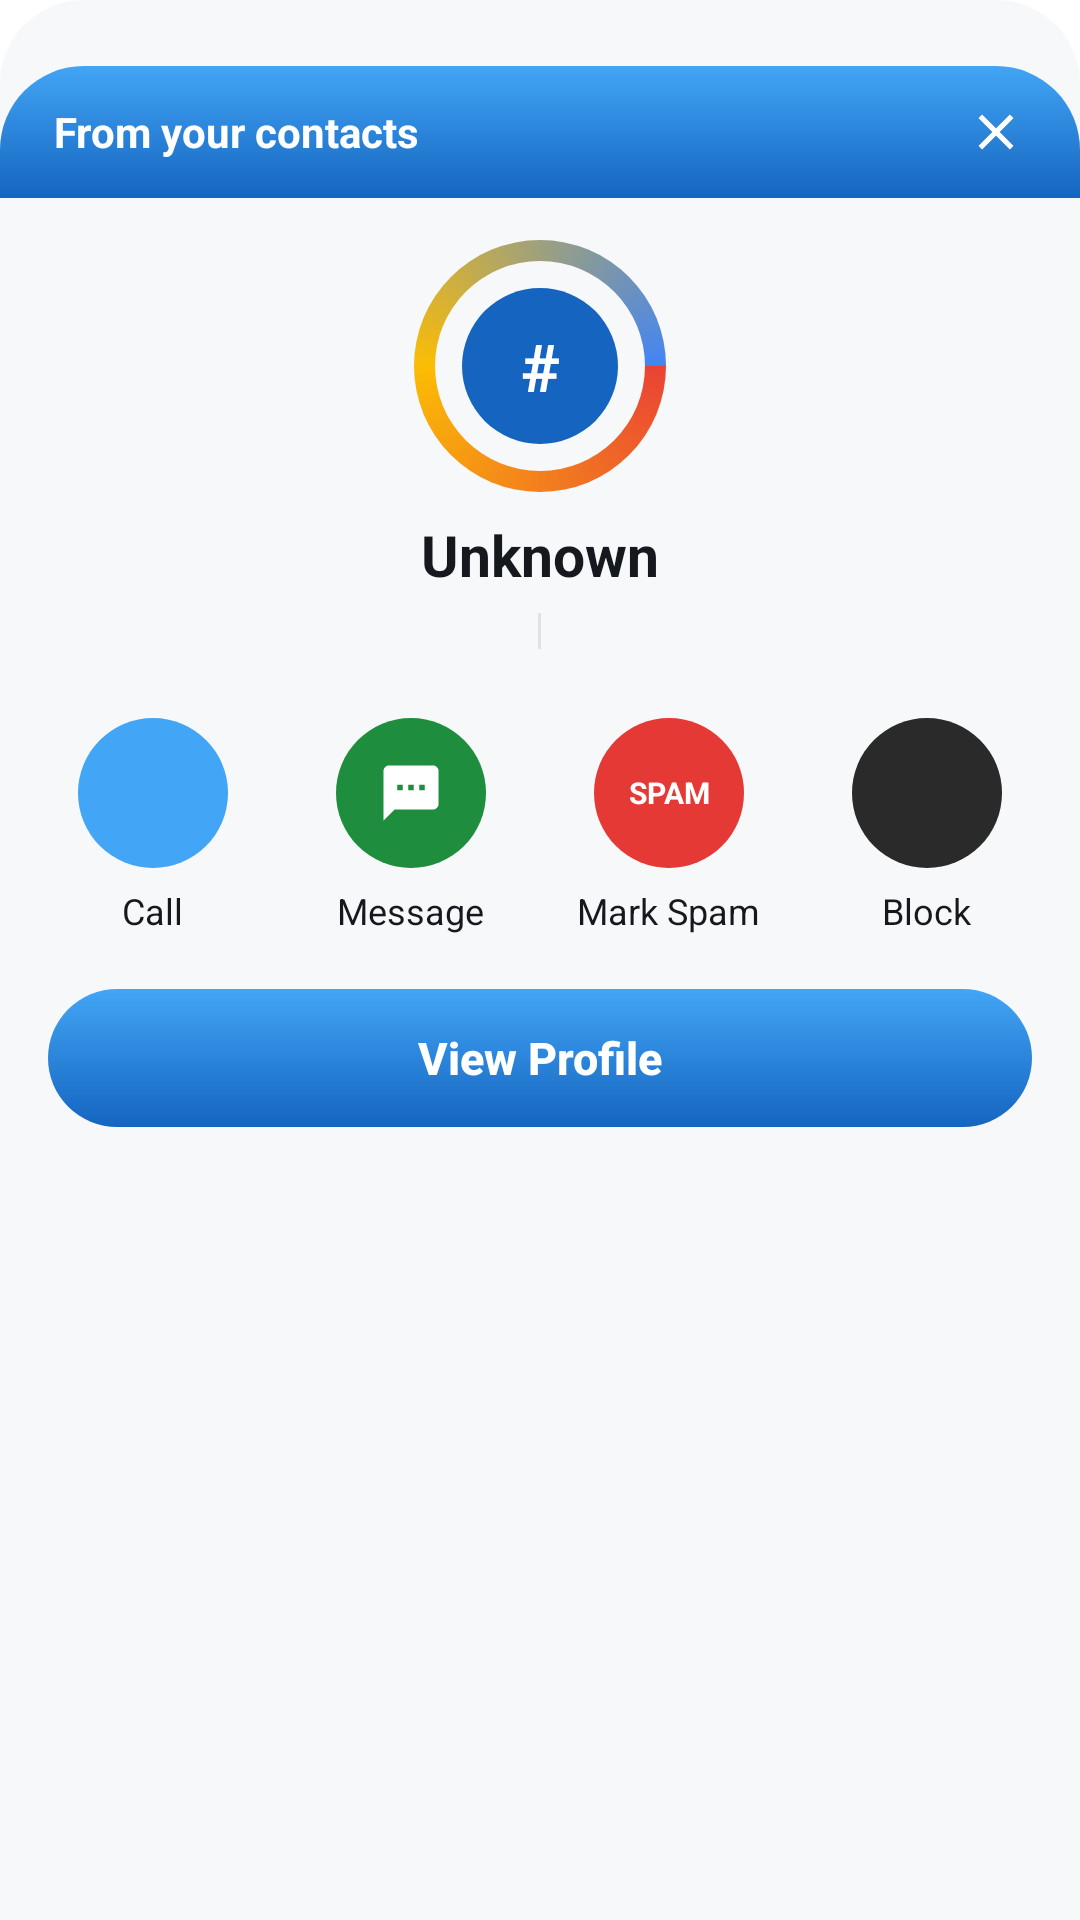

Produce the Android XML layout that renders to this screen, including the resource entries it uses.
<!-- AndroidManifest.xml: application theme AppTheme -->
<!-- res/layout/overlay_call_popup.xml -->
<?xml version="1.0" encoding="utf-8"?>
<LinearLayout xmlns:android="http://schemas.android.com/apk/res/android" android:orientation="vertical" android:background="@drawable/bg_bottom_sheet" android:paddingBottom="16.0dip" android:layout_width="fill_parent" android:layout_height="wrap_content">
    <View android:background="@drawable/bg_handle" android:layout_width="40.0dip" android:layout_height="4.0dip" android:layout_marginTop="10.0dip" android:layout_marginBottom="8.0dip" android:layout_gravity="center_horizontal" />
    <LinearLayout android:orientation="horizontal" android:background="@drawable/bg_overlay_header" android:paddingLeft="18.0dip" android:paddingRight="18.0dip" android:paddingTop="12.0dip" android:paddingBottom="12.0dip" android:gravity="center_vertical" android:layout_width="fill_parent" android:layout_height="wrap_content">
        <TextView android:textSize="14.0sp" android:textStyle="bold" android:textColor="#ffffffff" android:id="@+id/overlay_source" android:layout_width="0.0dip" android:layout_height="wrap_content" android:layout_weight="1.0" android:text="@string/from_contacts" />
        <ImageView android:layout_width="20.0dip" android:layout_height="20.0dip" android:tint="#ffffffff" android:id="@+id/overlay_close" android:src="@drawable/ic_close" android:contentDescription="@string/cancel" />
    </LinearLayout>
    <FrameLayout android:layout_width="84.0dip" android:layout_height="84.0dip" android:layout_marginTop="14.0dip" android:layout_gravity="center_horizontal">
        <View android:background="@drawable/bg_avatar_ring_multi" android:layout_width="fill_parent" android:layout_height="fill_parent" />
        <TextView android:textSize="22.0sp" android:textStyle="bold" android:textColor="#ffffffff" android:gravity="center" android:id="@+id/overlay_avatar" android:background="@drawable/bg_avatar_blue" android:layout_width="52.0dip" android:layout_height="52.0dip" android:layout_gravity="center" android:text="#" />
    </FrameLayout>
    <TextView android:textSize="19.0sp" android:textStyle="bold" android:textColor="#ff15181c" android:gravity="center" android:id="@+id/overlay_name" android:layout_width="fill_parent" android:layout_height="wrap_content" android:layout_marginTop="8.0dip" android:text="@string/unknown_caller" />
    <LinearLayout android:orientation="horizontal" android:gravity="center" android:layout_width="fill_parent" android:layout_height="wrap_content" android:layout_marginTop="4.0dip">
        <TextView android:textSize="13.0sp" android:textColor="#ff5b616a" android:id="@+id/overlay_number" android:layout_width="wrap_content" android:layout_height="wrap_content" android:text="" />
        <View android:background="#33888888" android:layout_width="1.0dip" android:layout_height="12.0dip" android:layout_marginLeft="8.0dip" android:layout_marginRight="8.0dip" />
        <TextView android:textSize="13.0sp" android:textColor="#ff5b616a" android:id="@+id/overlay_time" android:layout_width="wrap_content" android:layout_height="wrap_content" android:text="" />
    </LinearLayout>
    <LinearLayout android:orientation="horizontal" android:paddingLeft="8.0dip" android:paddingRight="8.0dip" android:layout_width="fill_parent" android:layout_height="wrap_content" android:layout_marginTop="16.0dip">
        <LinearLayout android:orientation="vertical" android:gravity="center" android:id="@+id/overlayCall" android:layout_width="0.0dip" android:layout_height="wrap_content" android:layout_weight="1.0" android:background="?android:selectableItemBackground" android:padding="4.0dip">
            <FrameLayout android:layout_width="50.0dip" android:layout_height="50.0dip">
                <View android:background="@drawable/bg_action_blue" android:layout_width="fill_parent" android:layout_height="fill_parent" />
                <ImageView android:layout_width="22.0dip" android:layout_height="22.0dip" android:tint="#ffffffff" android:src="@drawable/ic_call" android:layout_gravity="center" android:contentDescription="Call" />
            </FrameLayout>
            <TextView android:textSize="12.0sp" android:textColor="#ff15181c" android:layout_width="wrap_content" android:layout_height="wrap_content" android:layout_marginTop="6.0dip" android:text="Call" />
        </LinearLayout>
        <LinearLayout android:orientation="vertical" android:gravity="center" android:id="@+id/overlayMsg" android:layout_width="0.0dip" android:layout_height="wrap_content" android:layout_weight="1.0" android:background="?android:selectableItemBackground" android:padding="4.0dip">
            <FrameLayout android:layout_width="50.0dip" android:layout_height="50.0dip">
                <View android:background="@drawable/bg_call_green" android:layout_width="fill_parent" android:layout_height="fill_parent" />
                <ImageView android:layout_width="22.0dip" android:layout_height="22.0dip" android:tint="#ffffffff" android:src="@drawable/ic_message" android:layout_gravity="center" android:contentDescription="Message" />
            </FrameLayout>
            <TextView android:textSize="12.0sp" android:textColor="#ff15181c" android:layout_width="wrap_content" android:layout_height="wrap_content" android:layout_marginTop="6.0dip" android:text="Message" />
        </LinearLayout>
        <LinearLayout android:orientation="vertical" android:gravity="center" android:id="@+id/overlaySpam" android:layout_width="0.0dip" android:layout_height="wrap_content" android:layout_weight="1.0" android:background="?android:selectableItemBackground" android:padding="4.0dip">
            <TextView android:textSize="10.0sp" android:textStyle="bold" android:textColor="#ffffffff" android:gravity="center" android:background="@drawable/bg_spam_ring" android:layout_width="50.0dip" android:layout_height="50.0dip" android:text="SPAM" />
            <TextView android:textSize="12.0sp" android:textColor="#ff15181c" android:layout_width="wrap_content" android:layout_height="wrap_content" android:layout_marginTop="6.0dip" android:text="Mark Spam" />
        </LinearLayout>
        <LinearLayout android:orientation="vertical" android:gravity="center" android:id="@+id/overlayBlock" android:layout_width="0.0dip" android:layout_height="wrap_content" android:layout_weight="1.0" android:background="?android:selectableItemBackground" android:padding="4.0dip">
            <FrameLayout android:layout_width="50.0dip" android:layout_height="50.0dip">
                <View android:background="@drawable/bg_neutral" android:layout_width="fill_parent" android:layout_height="fill_parent" />
                <ImageView android:layout_width="22.0dip" android:layout_height="22.0dip" android:tint="#ffffffff" android:src="@drawable/ic_block" android:layout_gravity="center" android:contentDescription="Block" />
            </FrameLayout>
            <TextView android:textSize="12.0sp" android:textColor="#ff15181c" android:layout_width="wrap_content" android:layout_height="wrap_content" android:layout_marginTop="6.0dip" android:text="Block" />
        </LinearLayout>
    </LinearLayout>
    <Button android:textSize="15.0sp" android:textStyle="bold" android:textColor="#ffffffff" android:gravity="center" android:id="@+id/overlayProfile" android:background="@drawable/bg_button_blue" android:stateListAnimator="@null" android:textAllCaps="false" android:layout_width="fill_parent" android:layout_height="46.0dip" android:layout_marginTop="14.0dip" android:layout_marginLeft="16.0dip" android:layout_marginRight="16.0dip" android:text="View Profile" />
</LinearLayout>
<!-- resources referenced by this layout -->
<resources>
  <!-- drawable bg_action_blue (drawable) -->
  <?xml version="1.0" encoding="utf-8"?>
  <shape android:shape="oval" xmlns:android="http://schemas.android.com/apk/res/android">
      <solid android:color="#ff42a5f5" />
  </shape>
  <!-- drawable bg_avatar_blue (drawable) -->
  <?xml version="1.0" encoding="utf-8"?>
  <shape android:shape="oval" xmlns:android="http://schemas.android.com/apk/res/android">
      <solid android:color="#ff1565c0" />
  </shape>
  <!-- drawable bg_bottom_sheet (drawable) -->
  <?xml version="1.0" encoding="utf-8"?>
  <shape android:shape="rectangle"
    xmlns:android="http://schemas.android.com/apk/res/android">
      <solid android:color="#fff7f8fa" />
      <corners android:topLeftRadius="28.0dip" android:topRightRadius="28.0dip" />
  </shape>
  <!-- drawable bg_button_blue (drawable) -->
  <?xml version="1.0" encoding="utf-8"?>
  <shape android:shape="rectangle" xmlns:android="http://schemas.android.com/apk/res/android">
      <gradient android:startColor="#ff42a5f5" android:endColor="#ff1565c0" android:angle="270.0" />
      <corners android:radius="23.0dip" />
  </shape>
  <!-- drawable bg_call_green (drawable) -->
  <?xml version="1.0" encoding="utf-8"?>
  <ripple android:color="#33ffffff"
    xmlns:android="http://schemas.android.com/apk/res/android">
      <item>
          <shape android:shape="oval">
              <solid android:color="#ff1e8e3e" />
          </shape>
      </item>
  </ripple>
  <!-- drawable bg_neutral (drawable) -->
  <?xml version="1.0" encoding="utf-8"?>
  <ripple android:color="#33ffffff"
    xmlns:android="http://schemas.android.com/apk/res/android">
      <item>
          <shape android:shape="oval">
              <solid android:color="#ff2a2a2a" />
          </shape>
      </item>
  </ripple>
  <!-- drawable bg_overlay_header (drawable) -->
  <?xml version="1.0" encoding="utf-8"?>
  <shape android:shape="rectangle" xmlns:android="http://schemas.android.com/apk/res/android">
      <gradient android:startColor="#ff42a5f5" android:endColor="#ff1565c0" android:angle="270.0" />
      <corners android:topLeftRadius="28.0dip" android:topRightRadius="28.0dip" android:bottomLeftRadius="0.0dip" android:bottomRightRadius="0.0dip" />
  </shape>
  <!-- drawable bg_spam_ring (drawable) -->
  <?xml version="1.0" encoding="utf-8"?>
  <shape android:shape="oval" xmlns:android="http://schemas.android.com/apk/res/android">
      <solid android:color="#ffe53935" />
  </shape>
  <!-- drawable ic_close (drawable) -->
  <?xml version="1.0" encoding="utf-8"?>
  <vector android:width="24.0dip" android:height="24.0dip" android:viewportWidth="24.0" android:viewportHeight="24.0" xmlns:android="http://schemas.android.com/apk/res/android">
      <path android:fillColor="#ffffffff" android:pathData="M19,6.41L17.59,5 12,10.59 6.41,5 5,6.41 10.59,12 5,17.59 6.41,19 12,13.41 17.59,19 19,17.59 13.41,12z" />
  </vector>
  <!-- drawable ic_message (drawable) -->
  <?xml version="1.0" encoding="utf-8"?>
  <vector android:height="24.0dip" android:width="24.0dip" android:viewportWidth="24.0" android:viewportHeight="24.0"
    xmlns:android="http://schemas.android.com/apk/res/android">
      <path android:fillColor="#ff000000" android:pathData="M20,2H4c-1.1,0 -1.99,0.9 -1.99,2L2,22l4,-4h14c1.1,0 2,-0.9 2,-2V4c0,-1.1 -0.9,-2 -2,-2zM9,11H7V9h2v2zM13,11h-2V9h2v2zM17,11h-2V9h2v2z" />
  </vector>
  <string name="cancel">Cancel</string>
  <string name="from_contacts">From your contacts</string>
  <string name="unknown_caller">Unknown</string>
  <color name="surface">#ffffffff</color>
  <color name="dialer_blue">#ff2fbf4f</color>
  <color name="accent_text">#ff2fbf4f</color>
</resources>
